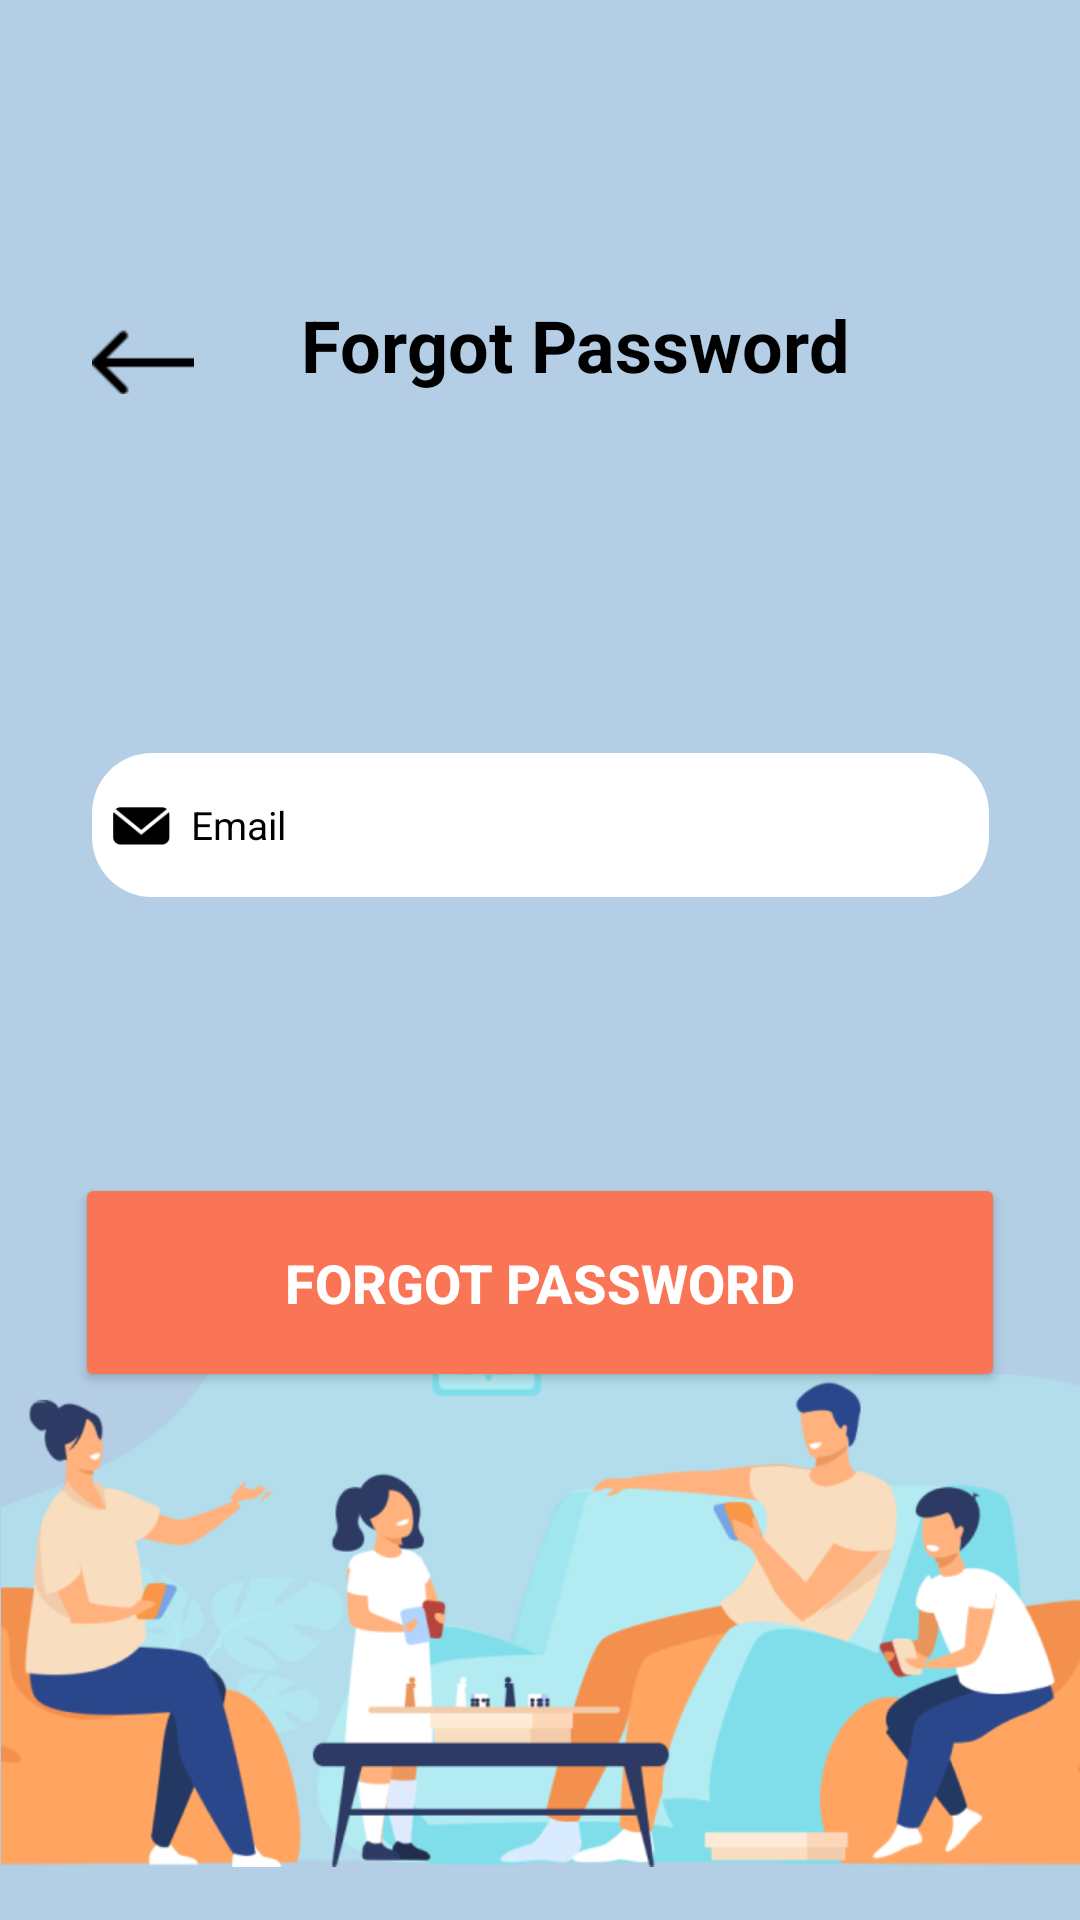

The Android layout XML behind this screen, and the referenced resources:
<!-- AndroidManifest.xml: application theme Theme.TuneApp -->
<!-- res/layout/activity_forgot_password.xml -->
<?xml version="1.0" encoding="utf-8"?>
<androidx.constraintlayout.widget.ConstraintLayout xmlns:android="http://schemas.android.com/apk/res/android"
    xmlns:app="http://schemas.android.com/apk/res-auto"
    xmlns:tools="http://schemas.android.com/tools"
    android:id="@+id/relativeLayout3"
    android:layout_width="match_parent"
    android:layout_height="match_parent"
    android:background="#B3CEE5"
    app:layoutDescription="@xml/activity_log_in_page_scene2"
    tools:context=".MainActivity" >

    <Button
        android:id="@+id/forgotPassButton"
        android:layout_width="310dp"
        android:layout_height="73dp"
        android:layout_marginStart="66dp"
        android:layout_marginTop="68dp"
        android:backgroundTint="#FA7456"
        android:contentDescription="Forgot Password"
        android:text="Forgot Password"
        android:textColor="#FFFFFF"
        android:textSize="18sp"
        android:textStyle="bold"
        app:cornerRadius="0dp"
        app:layout_constraintEnd_toEndOf="@+id/linearLayout2"
        app:layout_constraintHorizontal_bias="0.935"
        app:layout_constraintStart_toStartOf="@+id/linearLayout2"
        app:layout_constraintTop_toBottomOf="@+id/linearLayout2" />

    <LinearLayout
        android:id="@+id/linear_layoutfor"
        android:layout_width="299dp"
        android:layout_height="73dp"
        android:layout_marginTop="80dp"
        android:orientation="vertical"
        app:layout_constraintEnd_toEndOf="parent"
        app:layout_constraintStart_toStartOf="parent"
        app:layout_constraintTop_toTopOf="parent">

        <ImageButton
            android:id="@+id/buttonBfor"
            android:layout_width="34dp"
            android:layout_height="wrap_content"
            android:layout_marginTop="25dp"
            android:background="@android:color/transparent"
            android:cropToPadding="true"
            android:scaleType="fitCenter"
            app:srcCompat="@drawable/arrow" />
    </LinearLayout>

    <TextView
        android:id="@+id/SignIn"
        android:layout_width="210dp"
        android:layout_height="36dp"
        android:layout_marginLeft="50dp"
        android:text="Forgot Password"
        android:textColor="#000000"
        android:textSize="24sp"
        android:textStyle="bold"
        app:layout_constraintBottom_toBottomOf="@+id/linear_layoutfor"
        app:layout_constraintEnd_toEndOf="@+id/linear_layoutfor"
        app:layout_constraintStart_toStartOf="@+id/linear_layoutfor"
        app:layout_constraintTop_toTopOf="@+id/linear_layoutfor" />



    <ImageView
        android:id="@+id/imageView"
        android:layout_width="wrap_content"
        android:layout_height="284dp"
        android:layout_marginBottom="-18dp"
        app:layout_constraintBottom_toBottomOf="parent"
        app:layout_constraintEnd_toEndOf="@+id/linear_layoutfor"
        app:layout_constraintStart_toStartOf="@+id/linear_layoutfor"
        app:layout_constraintTop_toBottomOf="@+id/linear_layoutfor"
        app:layout_constraintVertical_bias="1.0"
        app:srcCompat="@drawable/familypic" />

    <LinearLayout
        android:id="@+id/linearLayout2"
        android:layout_width="299dp"
        android:layout_height="82dp"
        android:layout_marginTop="88dp"
        android:orientation="vertical"
        app:layout_constraintEnd_toEndOf="@+id/linear_layoutfor"
        app:layout_constraintHorizontal_bias="0.0"
        app:layout_constraintStart_toStartOf="@+id/linear_layoutfor"
        app:layout_constraintTop_toBottomOf="@+id/linear_layoutfor"
        app:layout_constraintVertical_bias="0.554">

        <EditText
            android:id="@+id/editTextTextEmailAddress"
            android:layout_width="match_parent"
            android:layout_height="48dp"
            android:layout_marginTop="10dp"
            android:layout_marginBottom="10dp"
            android:background="@drawable/edittext_background"
            android:ems="10"
            android:hint="Email"
            android:inputType="textEmailAddress"
            android:paddingLeft="33dp"
            android:textColorHint="#000"
            android:textColor="#000000"
            android:textSize="13dp" />

        <ImageView
            android:id="@+id/imageView5"
            android:layout_width="19dp"
            android:layout_height="22dp"
            android:layout_marginLeft="7dp"
            android:layout_marginTop="-45dp"
            android:layout_marginBottom="10dp"
            app:srcCompat="@drawable/ic_email" />
    </LinearLayout>

</androidx.constraintlayout.widget.ConstraintLayout>
<!-- resources referenced by this layout -->
<resources>
  <!-- drawable arrow: png bitmap (drawable, 230 bytes) -->
  <!-- drawable edittext_background (drawable) -->
  <?xml version="1.0" encoding="utf-8"?>
      <shape xmlns:android="http://schemas.android.com/apk/res/android"
          android:shape="rectangle">
          <solid android:color="#FFFFFF" />
          <corners android:radius="20dp" />
      </shape>
  <!-- drawable familypic: png bitmap (drawable, 84215 bytes) -->
  <!-- drawable ic_email: png bitmap (drawable, 1311 bytes) -->
  <style name="Theme.TuneApp" parent="Base.Theme.TuneApp" />
  <style name="Base.Theme.TuneApp" parent="Theme.Material3.DayNight.NoActionBar">
          
          
          <item name="android:windowFullscreen">true</item>
          <item name="android:statusBarColor">@android:color/transparent</item>
  
      </style>
</resources>
